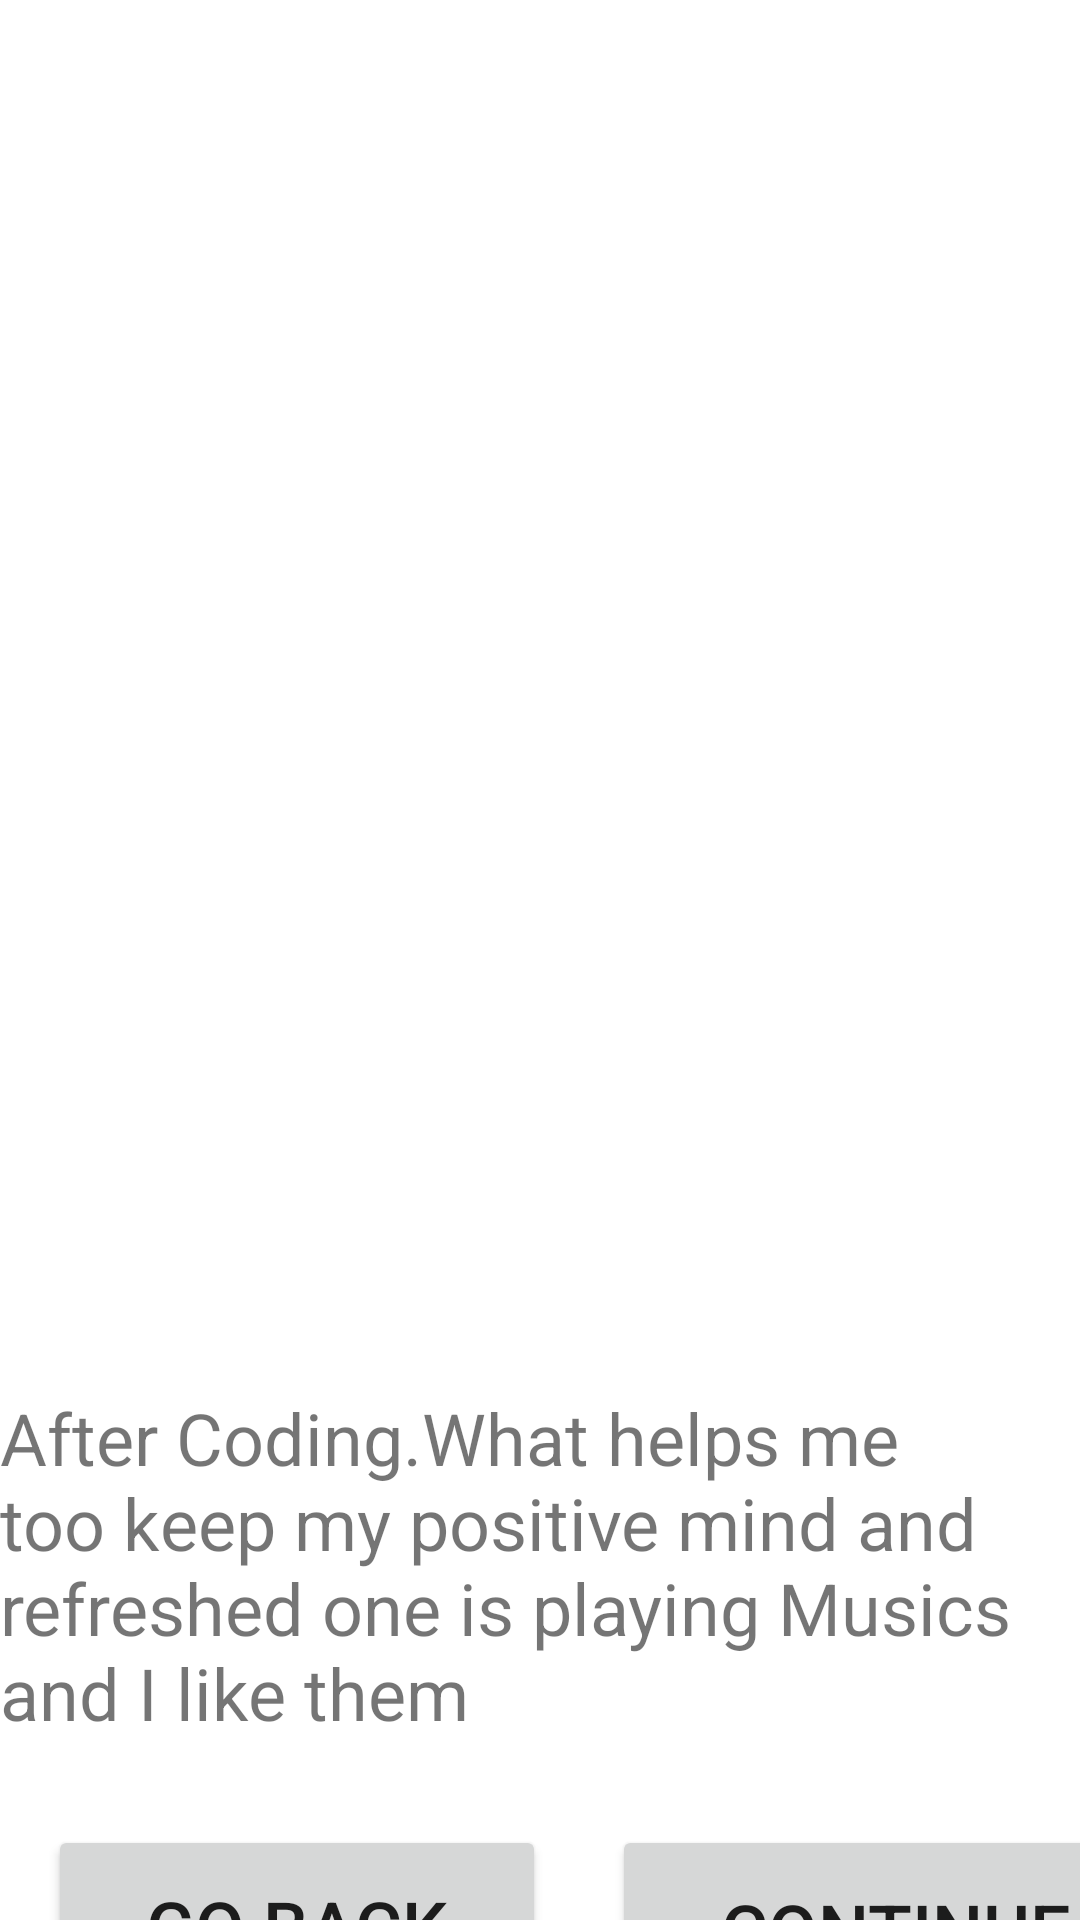

This screen was rendered from an Android layout file. Write that file and the resources it references.
<!-- AndroidManifest.xml: application theme Theme.KotlinActivityProgress -->
<!-- res/layout/activity_musics.xml -->
<?xml version="1.0" encoding="utf-8"?>
<androidx.constraintlayout.widget.ConstraintLayout xmlns:android="http://schemas.android.com/apk/res/android"
    xmlns:app="http://schemas.android.com/apk/res-auto"
    xmlns:tools="http://schemas.android.com/tools"
    android:layout_width="match_parent"
    android:layout_height="match_parent"
    tools:context=".Musics">

    <ImageView
        android:id="@+id/img6"
        android:layout_width="415dp"
        android:layout_height="214dp"
        android:layout_marginStart="4dp"
        android:layout_marginTop="4dp"
        app:layout_constraintStart_toStartOf="parent"
        app:layout_constraintTop_toTopOf="parent"
        app:srcCompat="@drawable/music" />

    <ImageView
        android:id="@+id/img5"
        android:layout_width="410dp"
        android:layout_height="211dp"
        android:layout_marginStart="4dp"
        android:layout_marginTop="4dp"
        app:layout_constraintStart_toStartOf="parent"
        app:layout_constraintTop_toTopOf="parent"
        app:srcCompat="@drawable/music" />

    <ImageView
        android:id="@+id/img7"
        android:layout_width="407dp"
        android:layout_height="227dp"
        android:layout_marginStart="4dp"
        android:layout_marginTop="216dp"
        app:layout_constraintStart_toStartOf="parent"
        app:layout_constraintTop_toTopOf="parent"
        app:srcCompat="@drawable/music" />

    <androidx.constraintlayout.widget.Guideline
        android:id="@+id/guideline4"
        android:layout_width="wrap_content"
        android:layout_height="wrap_content"
        android:orientation="horizontal"
        app:layout_constraintGuide_begin="440dp" />

    <TextView
        android:id="@+id/tv4"
        android:layout_width="wrap_content"
        android:layout_height="wrap_content"
        android:layout_marginTop="20dp"
        android:text="After Coding.What helps me too keep my positive mind and refreshed one is playing Musics and I like them"
        android:textSize="24sp"
        app:layout_constraintStart_toStartOf="parent"
        app:layout_constraintTop_toBottomOf="@+id/img7" />

    <Button
        android:id="@+id/btn5"
        android:layout_width="166dp"
        android:layout_height="67dp"
        android:layout_marginStart="16dp"
        android:layout_marginTop="28dp"
        android:text="Go Back"
        android:textSize="24sp"
        app:layout_constraintStart_toStartOf="parent"
        app:layout_constraintTop_toBottomOf="@+id/tv4" />

    <Button
        android:id="@+id/btn6"
        android:layout_width="189dp"
        android:layout_height="69dp"
        android:layout_marginStart="204dp"
        android:layout_marginTop="28dp"
        android:text="Continue"
        android:textSize="24sp"
        app:layout_constraintStart_toStartOf="parent"
        app:layout_constraintTop_toBottomOf="@+id/tv4" />
</androidx.constraintlayout.widget.ConstraintLayout>
<!-- resources referenced by this layout -->
<resources>
  <style name="Theme.KotlinActivityProgress" parent="Theme.MaterialComponents.DayNight.DarkActionBar">
          
          <item name="colorPrimary">@color/purple_500</item>
          <item name="colorPrimaryVariant">@color/purple_700</item>
          <item name="colorOnPrimary">@color/white</item>
          
          <item name="colorSecondary">@color/teal_200</item>
          <item name="colorSecondaryVariant">@color/teal_700</item>
          <item name="colorOnSecondary">@color/black</item>
          
          <item name="android:statusBarColor" tools:targetApi="l">?attr/colorPrimaryVariant</item>
          
      </style>
  <!-- not gathered from this repository: default colours our renderer supplied (Android Studio template values) -->
  <color name="purple_500">#FF6200EE</color>
  <color name="purple_700">#FF3700B3</color>
  <color name="teal_200">#FF03DAC5</color>
  <color name="teal_700">#FF018786</color>
  <color name="black">#FF000000</color>
  <color name="white">#FFFFFFFF</color>
</resources>
